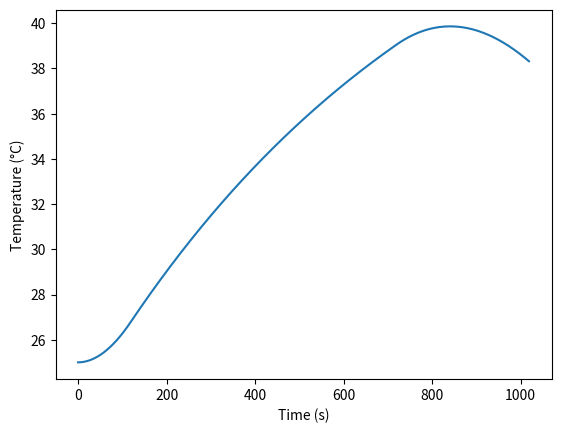

Generate this figure with matplotlib:
import matplotlib.pyplot as m
import numpy as np

# Parameters
C = 480000  # J/K
UA = 600    # W/K
T_coolant = 25
T_k = 25    # initial temperature
Power_Charge = 150000
del_t = 1

# Charging profile
charge_ramp_up = np.linspace(0, 150000, 120)
charge_sustain = np.ones(600) * 150000
charge_ramp_down = np.linspace(150000, 0, 300)

power_profile = np.concatenate([charge_ramp_up, charge_sustain, charge_ramp_down])
print(len(power_profile))
print(power_profile)
# Heat function
def heat_t(power_t):
    Effi_Charge = 0.9
    return (1 - Effi_Charge) * power_t

# Temperature list
temp = []

# Euler step
for P in power_profile:
    q_k = heat_t(P)
    dTdt = (q_k - UA * (T_k - T_coolant)) / C
    T_k = T_k + del_t * dTdt
    temp.append(T_k)

# Plot
m.plot(temp)
m.xlabel("Time (s)")
m.ylabel("Temperature (°C)")
m.show()

print("Peak temperature:", max(temp))
